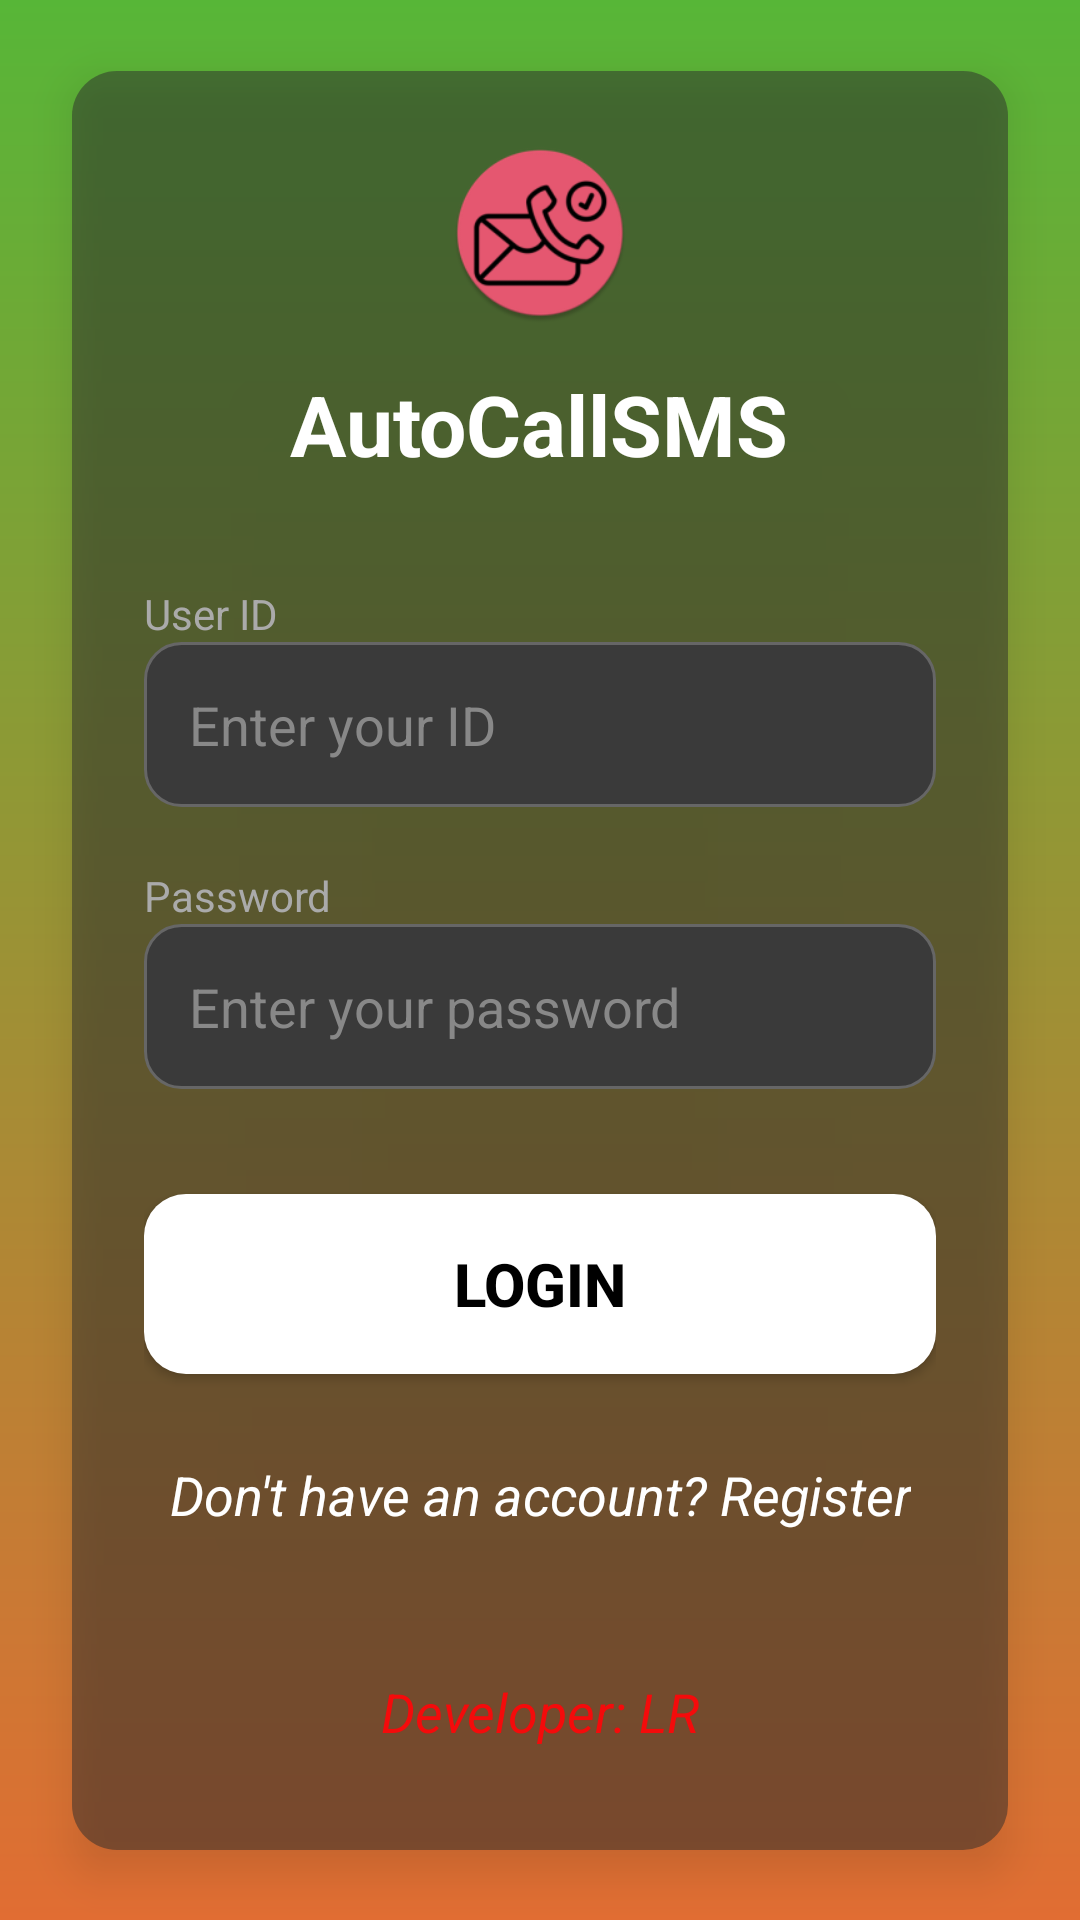

Android layout source for this screen:
<!-- AndroidManifest.xml: application theme Theme.AutoCallSMS -->
<!-- res/layout/activity_login.xml -->
<?xml version="1.0" encoding="utf-8"?>
<androidx.constraintlayout.widget.ConstraintLayout
    xmlns:android="http://schemas.android.com/apk/res/android"
    xmlns:app="http://schemas.android.com/apk/res-auto"
    android:layout_width="match_parent"
    android:layout_height="match_parent"
    android:background="@drawable/login_card_bg">

    <LinearLayout
        android:layout_width="0dp"
        android:layout_height="wrap_content"
        android:orientation="vertical"
        android:padding="24dp"
        android:background="@drawable/login_card"
        android:elevation="8dp"
        android:layout_margin="24dp"
        app:layout_constraintTop_toTopOf="parent"
        app:layout_constraintBottom_toBottomOf="parent"
        app:layout_constraintStart_toStartOf="parent"
        app:layout_constraintEnd_toEndOf="parent">

        <ImageView
            android:layout_width="60dp"
            android:layout_height="60dp"
            android:layout_gravity="center"
            android:src="@mipmap/ic_launcher_round"/>

        <TextView
            android:layout_width="wrap_content"
            android:layout_height="wrap_content"
            android:text="AutoCallSMS"
            android:textColor="#FFFFFF"
            android:textStyle="bold"
            android:textSize="28sp"
            android:layout_gravity="center"
            android:layout_marginTop="15dp"/>

        <TextView
            android:layout_width="wrap_content"
            android:layout_height="wrap_content"
            android:text="User ID"
            android:textColor="#AAAAAA"
            android:layout_marginTop="35dp"/>

        <EditText
            android:id="@+id/etUsername"
            android:layout_width="match_parent"
            android:layout_height="55dp"
            android:hint="Enter your ID"
            android:textColor="#FFFFFF"
            android:textColorHint="#888888"
            android:background="@drawable/edittext_bg"
            android:padding="15dp"/>

        <TextView
            android:layout_width="wrap_content"
            android:layout_height="wrap_content"
            android:text="Password"
            android:textColor="#AAAAAA"
            android:layout_marginTop="20dp"/>

        <EditText
            android:id="@+id/etPassword"
            android:layout_width="match_parent"
            android:layout_height="55dp"
            android:hint="Enter your password"
            android:inputType="textPassword"
            android:textColor="#FFFFFF"
            android:textColorHint="#888888"
            android:background="@drawable/edittext_bg"
            android:padding="15dp"/>

        <Button
            android:id="@+id/btnLogin"
            android:layout_width="match_parent"
            android:layout_height="60dp"
            android:text="Login"
            android:textStyle="bold"
            android:textSize="20sp"
            android:background="@drawable/login_button"
            android:textColor="#000000"
            android:layout_marginTop="35dp"/>
        
        <TextView
            android:id="@+id/tvGoToRegister"
            android:layout_width="wrap_content"
            android:layout_height="wrap_content"
            android:layout_gravity="center"
            android:layout_marginTop="20dp"
            android:padding="8dp"
            android:gravity="center"
            android:text="Don't have an account? Register"
            android:textColor="#FFFFFF"
            android:textSize="18sp"
            android:textStyle="italic"/>

        
        <TextView
            android:layout_width="match_parent"
            android:layout_height="wrap_content"
            android:layout_marginTop="40dp"
            android:layout_marginBottom="10dp"
            android:gravity="center"
            android:text="Developer: LR"
            android:textColor="#F40B0B"
            android:textSize="18sp"
            android:textStyle="italic" />

    </LinearLayout>

</androidx.constraintlayout.widget.ConstraintLayout>
<!-- resources referenced by this layout -->
<resources>
  <!-- drawable edittext_bg (drawable) -->
  <?xml version="1.0" encoding="utf-8"?>
  <shape xmlns:android="http://schemas.android.com/apk/res/android">
      <solid android:color="#3A3A3A"/>
      <corners android:radius="12dp"/>
      <stroke
          android:width="1dp"
          android:color="#666666"/>
  </shape>
  <!-- drawable login_button (drawable) -->
  <?xml version="1.0" encoding="utf-8"?>
  <shape xmlns:android="http://schemas.android.com/apk/res/android">
  
      <solid android:color="#FFFFFF"/>
  
      <corners android:radius="14dp"/>
  
  </shape>
  <!-- drawable login_card (drawable) -->
  <?xml version="1.0" encoding="utf-8"?>
  <shape xmlns:android="http://schemas.android.com/apk/res/android">
  
  <solid android:color="#802C2C2C"/>
  
  <corners android:radius="15dp"/>
  
  </shape>
  <!-- drawable login_card_bg (drawable) -->
  <?xml version="1.0" encoding="utf-8"?>
  <shape xmlns:android="http://schemas.android.com/apk/res/android">
  <gradient android:type="linear" android:angle="90"
      android:startColor="#E16D33" android:endColor="#57B637"/>
  </shape>
  <!-- mipmap ic_launcher_round: webp bitmap (mipmap-hdpi, 3958 bytes) -->
  <style name="Theme.AutoCallSMS" parent="Base.Theme.AutoCallSMS" />
  <style name="Base.Theme.AutoCallSMS" parent="Theme.Material3.DayNight.NoActionBar">
          
          
      </style>
</resources>
